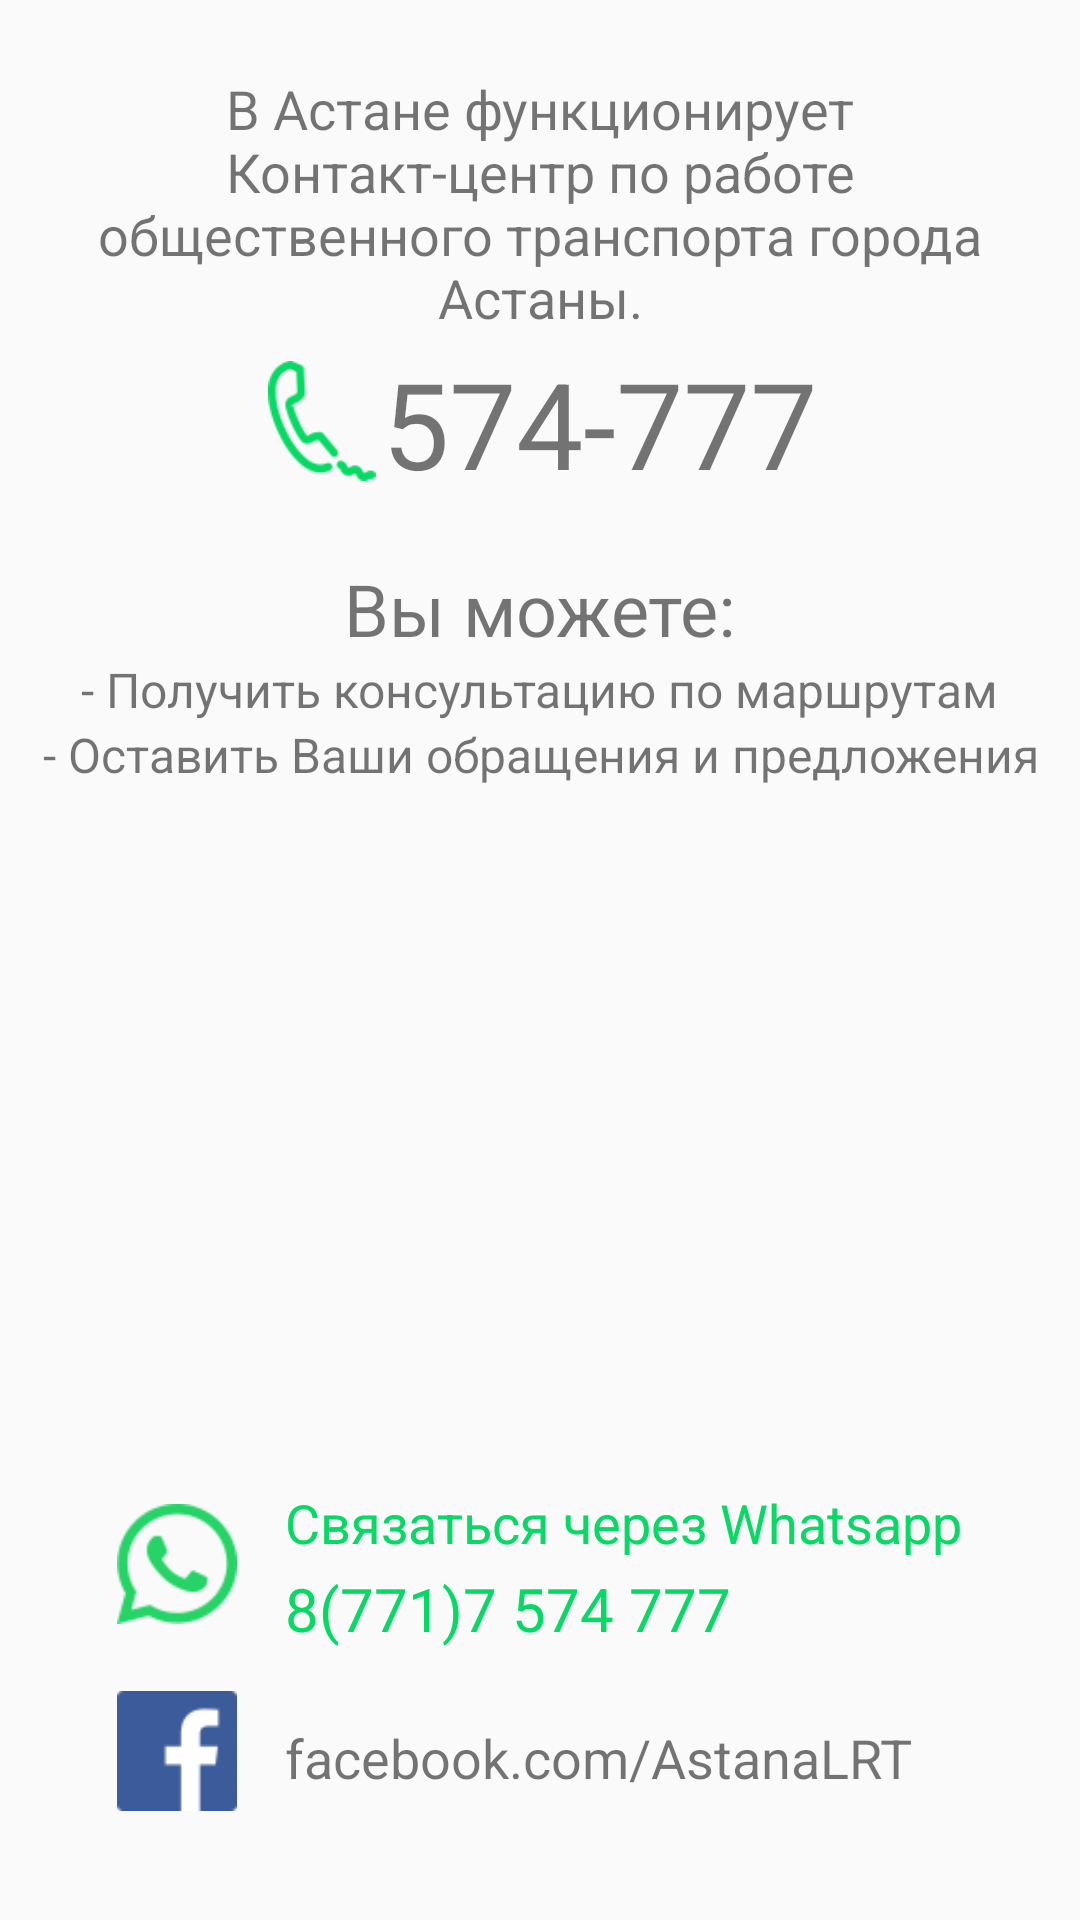

This screen was rendered from an Android layout file. Write that file and the resources it references.
<!-- AndroidManifest.xml: application theme AppTheme -->
<!-- res/layout/fragment_contact_centr.xml -->
<RelativeLayout xmlns:android="http://schemas.android.com/apk/res/android"
    xmlns:tools="http://schemas.android.com/tools"
    android:layout_width="match_parent"
    android:layout_height="match_parent"
    tools:context="kz.itsolutions.businformator.fragments.ContactCentrFragment">

    <LinearLayout
        android:id="@+id/linear_top"
        android:orientation="vertical"
        android:layout_width="match_parent"
        android:layout_height="wrap_content"
        android:layout_alignParentTop="true">

        <TextView
            android:id="@+id/text_contact_centr"
            android:layout_width="match_parent"
            android:layout_height="0dp"
            android:layout_weight="1"
            android:layout_marginTop="24dp"
            android:layout_marginLeft="24dp"
            android:layout_marginRight="24dp"
            android:gravity="center"
            android:text="@string/contact_centr"
            android:textSize="18sp" />


        <LinearLayout
            android:id="@+id/phone_linear_layout"
            android:layout_width="match_parent"
            android:layout_height="0dp"
            android:layout_weight="1"
            android:layout_margin="3dp"
            android:layout_gravity="center"
            android:gravity="center_horizontal"
            android:orientation="horizontal">

            <ImageView
                android:layout_width="40dp"
                android:layout_height="40dp"
                android:layout_marginTop="6dp"
                android:src="@drawable/phone" />

            <TextView
                android:layout_width="wrap_content"
                android:layout_height="wrap_content"
                android:layout_marginBottom="16dp"
                android:text="@string/phone_number"
                android:textSize="40sp" />
        </LinearLayout>
    </LinearLayout>

    <LinearLayout
        android:id="@+id/you_can"
        android:layout_below="@id/linear_top"
        android:layout_width="match_parent"
        android:layout_height="wrap_content"
        android:layout_centerHorizontal="false"
        android:layout_centerInParent="false"
        android:orientation="vertical">

        <TextView
            android:layout_width="wrap_content"
            android:layout_height="wrap_content"
            android:layout_gravity="center"
            android:text="Вы можете:"
            android:textSize="24sp" />

        <TextView
            android:layout_width="wrap_content"
            android:layout_height="wrap_content"
            android:gravity="center"
            android:layout_marginLeft="8dp"
            android:layout_marginStart="8dp"
            android:layout_marginEnd="8dp"
            android:layout_marginRight="8dp"
            android:layout_gravity="center_horizontal"
            android:text="@string/you_can_one"
            android:textSize="16sp" />

        <TextView
            android:layout_width="wrap_content"
            android:layout_height="wrap_content"
            android:layout_gravity="center_horizontal"
            android:gravity="center"
            android:text="@string/you_can_two"
            android:textSize="16sp" />

    </LinearLayout>


    <LinearLayout
        android:layout_width="wrap_content"
        android:layout_height="wrap_content"
        android:layout_alignParentBottom="true"
        android:layout_centerHorizontal="true"
        android:layout_marginBottom="26dp"
        android:orientation="vertical">

        <LinearLayout
            android:id="@+id/whatsapp_linear"
            android:layout_width="wrap_content"
            android:layout_height="wrap_content"
            android:gravity="center_horizontal"
            android:orientation="horizontal">

            <ImageView
                android:layout_width="40dp"
                android:layout_height="40dp"
                android:layout_marginTop="6dp"
                android:src="@drawable/whatsapp" />

            <LinearLayout
                android:layout_width="wrap_content"
                android:layout_height="wrap_content"
                android:orientation="vertical">

                <TextView
                    android:layout_width="wrap_content"
                    android:layout_height="wrap_content"
                    android:layout_marginBottom="3dp"
                    android:layout_marginLeft="16dp"
                    android:text="@string/whatsapp"
                    android:textColor="#07D965"
                    android:textSize="18sp" />

                <TextView
                    android:layout_width="wrap_content"
                    android:layout_height="wrap_content"
                    android:layout_marginLeft="16dp"
                    android:text="@string/whatsapp_number"
                    android:textColor="#07D965"
                    android:textSize="20sp" />

            </LinearLayout>


        </LinearLayout>

        <LinearLayout
            android:id="@+id/facebook_linear"
            android:layout_width="wrap_content"
            android:layout_height="wrap_content"
            android:layout_marginTop="8dp"
            android:gravity="center_horizontal"
            android:orientation="horizontal">

            <ImageView
                android:layout_width="40dp"
                android:layout_height="40dp"
                android:layout_marginTop="6dp"
                android:src="@drawable/facebook" />

            <TextView
                android:layout_marginTop="16dp"
                android:layout_width="wrap_content"
                android:layout_height="wrap_content"
                android:layout_marginBottom="16dp"
                android:layout_marginLeft="16dp"
                android:layout_marginStart="16dp"
                android:text="@string/facebook"
                android:textSize="18sp" />


        </LinearLayout>
    </LinearLayout>

</RelativeLayout>
<!-- resources referenced by this layout -->
<resources>
  <!-- drawable facebook: png bitmap (drawable, 1500 bytes) -->
  <!-- drawable phone: png bitmap (drawable, 2609 bytes) -->
  <!-- drawable whatsapp: png bitmap (drawable, 2716 bytes) -->
  <string name="contact_centr">В Астане функционирует Контакт-центр по работе общественного транспорта города Астаны.</string>
  <string name="facebook">facebook.com/AstanaLRT</string>
  <string name="phone_number">574-777</string>
  <string name="whatsapp">Связаться через Whatsapp</string>
  <string name="whatsapp_number">8(771)7 574 777</string>
  <string name="you_can_one">- Получить консультацию по маршрутам</string>
  <string name="you_can_two">- Оставить Ваши обращения и предложения</string>
  <style name="AppTheme" parent="Theme.AppCompat.Light.DarkActionBar">
  
          <item name="vpiIconPageIndicatorStyle">@style/Widget.IconPageIndicator</item>
          <item name="vpiTabPageIndicatorStyle">@style/CustomTabPageIndicator</item>
  
          <item name="android:actionModeCloseDrawable">@drawable/ic_clear_white_24dp</item>
          <item name="actionBarStyle">@style/Widget.Styled.ActionBar</item>
          <item name="android:actionBarStyle">@style/Widget.Styled.ActionBar</item>
  
          <item name="colorPrimary">@color/colorPrimary</item>
          <item name="colorPrimaryDark">@color/colorPrimaryDark</item>
          <item name="colorAccent">@color/colorAccent</item>
  
      </style>
  <style name="CustomTabPageIndicator">
          <item name="android:gravity">center_horizontal</item>
          <item name="android:background">@drawable/tab_bg_selector</item>
          <item name="android:textAppearance">@style/TextAppearance.TabPageIndicator</item>
          <item name="android:textSize">@dimen/tab_text_size</item>
          <item name="android:maxLines">1</item>
      </style>
  <style name="Widget.Styled.ActionBar" parent="Widget.AppCompat.Light.ActionBar.Solid.Inverse">
          <item name="background">@color/action_bar_bg</item>
          <item name="android:background">@color/action_bar_bg</item>
  
          
          
          <item name="android:titleTextStyle">@style/AppTheme.ActionBar.TitleTextStyle</item>
          <item name="titleTextStyle">@style/AppTheme.ActionBar.TitleTextStyle</item>
  
          <item name="android:subtitleTextStyle">@style/AppTheme.ActionBar.SubTitleTextStyle</item>
          <item name="subtitleTextStyle">@style/AppTheme.ActionBar.SubTitleTextStyle</item>
  
          
      </style>
  <color name="colorPrimary">#d90721</color>
  <color name="colorPrimaryDark">#b30319</color>
  <color name="colorAccent">#298e9d</color>
  <dimen name="tab_text_size">13sp</dimen>
  <color name="action_bar_bg">#d90721</color>
  <style name="AppTheme.ActionBar.TitleTextStyle" parent="TextAppearance.AppCompat.Widget.ActionBar.Title">
  
          <item name="android:textSize">16sp</item>
          <item name="android:textColor">@android:color/white</item>
          <item name="android:textStyle">bold</item>
      </style>
  <style name="AppTheme.ActionBar.SubTitleTextStyle" parent="TextAppearance.AppCompat.Widget.ActionBar.Subtitle">
          <item name="android:textSize">12sp</item>
  
          <item name="android:textColor">@android:color/white</item>
      </style>
</resources>
